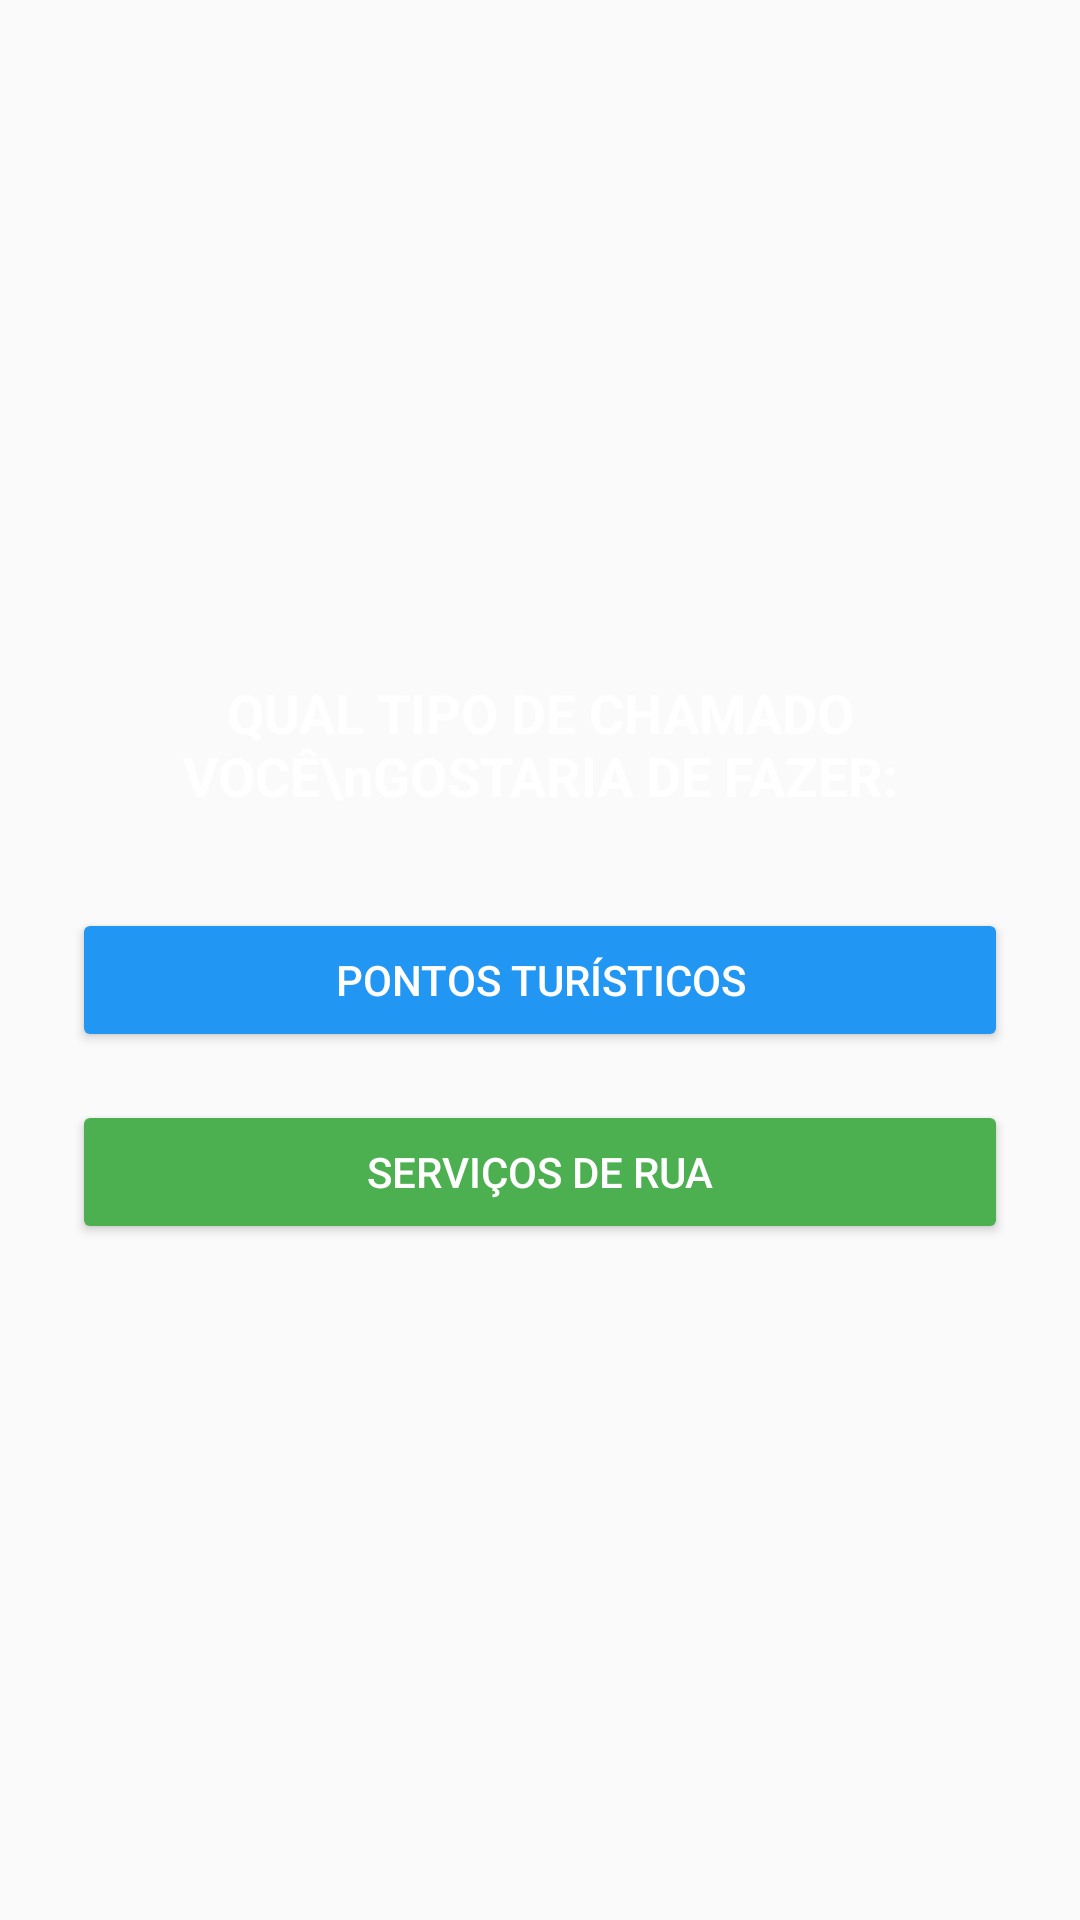

Produce the Android XML layout that renders to this screen, including the resource entries it uses.
<!-- AndroidManifest.xml: activity theme Theme.AppCompat.Light.NoActionBar -->
<!-- res/layout/activity_chamado.xml -->
<?xml version="1.0" encoding="utf-8"?>
<LinearLayout
    xmlns:android="http://schemas.android.com/apk/res/android"
    xmlns:app="http://schemas.android.com/apk/res-auto"
    android:layout_width="match_parent"
    android:layout_height="match_parent"
    android:orientation="vertical"
    android:gravity="center"
    android:padding="24dp"
    android:background="@drawable/bq_gradient">

    
    <TextView
        android:layout_width="match_parent"
        android:layout_height="wrap_content"
        android:text="QUAL TIPO DE CHAMADO VOCÊ\nGOSTARIA DE FAZER:"
        android:textSize="18sp"
        android:textColor="#FFFFFF"
        android:textStyle="bold"
        android:gravity="center"
        android:layout_marginBottom="32dp"/>

    
    <Button
        android:id="@+id/btn_pontos_turisticos"
        android:layout_width="match_parent"
        android:layout_height="wrap_content"
        android:text="PONTOS TURÍSTICOS"
        android:textAllCaps="false"
        android:backgroundTint="#2196F3"
        android:textColor="#FFFFFF"
        android:layout_marginBottom="16dp"/>

    
    <Button
        android:id="@+id/btn_servicos_rua"
        android:layout_width="match_parent"
        android:layout_height="wrap_content"
        android:text="SERVIÇOS DE RUA"
        android:textAllCaps="false"
        android:backgroundTint="#4CAF50"
        android:textColor="#FFFFFF"/>

</LinearLayout>
<!-- resources referenced by this layout -->
<resources>

</resources>
